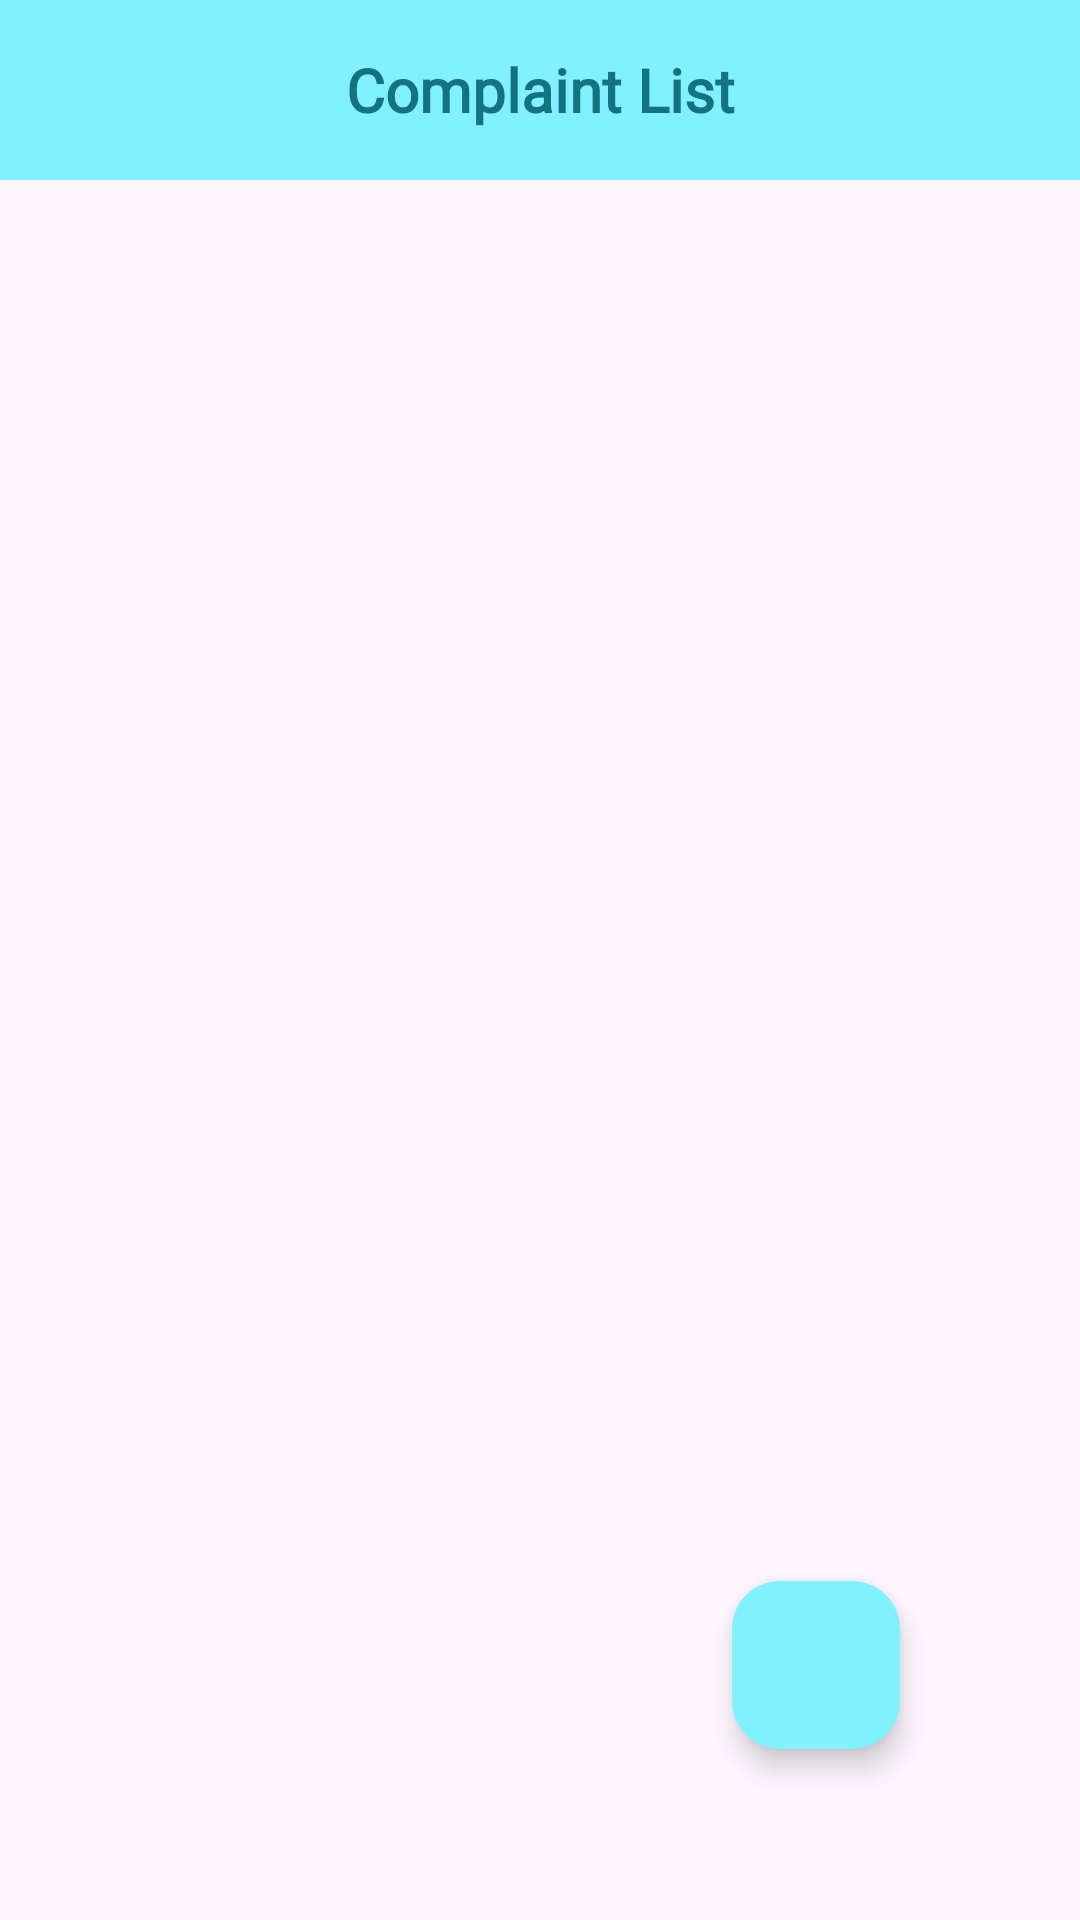

Here is an Android app screen rendered from its layout file. Give the layout XML and the strings, colors and styles it references.
<!-- AndroidManifest.xml: application theme Theme.Pengaduan_Firebase_13 -->
<!-- res/layout/activity_main.xml -->
<?xml version="1.0" encoding="utf-8"?>
<LinearLayout
    xmlns:android="http://schemas.android.com/apk/res/android"
    xmlns:app="http://schemas.android.com/apk/res-auto"
    xmlns:tools="http://schemas.android.com/tools"
    android:layout_width="match_parent"
    android:orientation="vertical"
    android:layout_height="match_parent"
    tools:context=".MainActivity">

    <TextView
        android:id="@+id/titleapp"
        android:layout_width="match_parent"
        android:layout_height="60dp"
        android:background="@color/blue"
        android:text="Complaint List"
        android:textColor="#147380"
        android:fontFamily="@font/mmedium"
        android:textStyle="bold"
        android:gravity="center"
        android:textSize="20sp"
        android:layout_marginBottom="25dp"/>

    

    <androidx.cardview.widget.CardView
        android:id="@+id/cardView"
        android:layout_width="match_parent"
        android:layout_height="wrap_content"
        app:cardCornerRadius="10dp"
        android:padding="10dp"
        android:layout_margin="15dp"
        app:layout_constraintTop_toBottomOf="@+id/titleapp"
        tools:ignore="MissingConstraints">

        

        <ListView
            android:id="@+id/listView"
            android:layout_width="match_parent"
            android:layout_height="wrap_content"
            android:divider="#869B9E"
            android:dividerHeight="2dp">
        </ListView>
    </androidx.cardview.widget.CardView>

    <RelativeLayout
        android:layout_width="match_parent"
        android:layout_height="match_parent"
        android:gravity="bottom">

        <com.google.android.material.floatingactionbutton.FloatingActionButton
            android:id="@+id/addButton"
            android:layout_width="wrap_content"
            android:layout_height="wrap_content"
            android:layout_alignParentEnd="true"
            android:layout_alignParentBottom="true"
            android:layout_marginEnd="60dp"
            android:layout_marginBottom="57dp"
            android:backgroundTint="@color/blue"
            android:src="@drawable/baseline_add_24"
            app:tint="@color/black"
            tools:ignore="MissingConstraints" />

    </RelativeLayout>


</LinearLayout>
<!-- resources referenced by this layout -->
<resources>
  <color name="black">#FF000000</color>
  <color name="blue">#81F1FF</color>
  <style name="Theme.Pengaduan_Firebase_13" parent="Base.Theme.Pengaduan_Firebase_13" />
  <style name="Base.Theme.Pengaduan_Firebase_13" parent="Theme.Material3.DayNight.NoActionBar">
          
          
      </style>
</resources>
